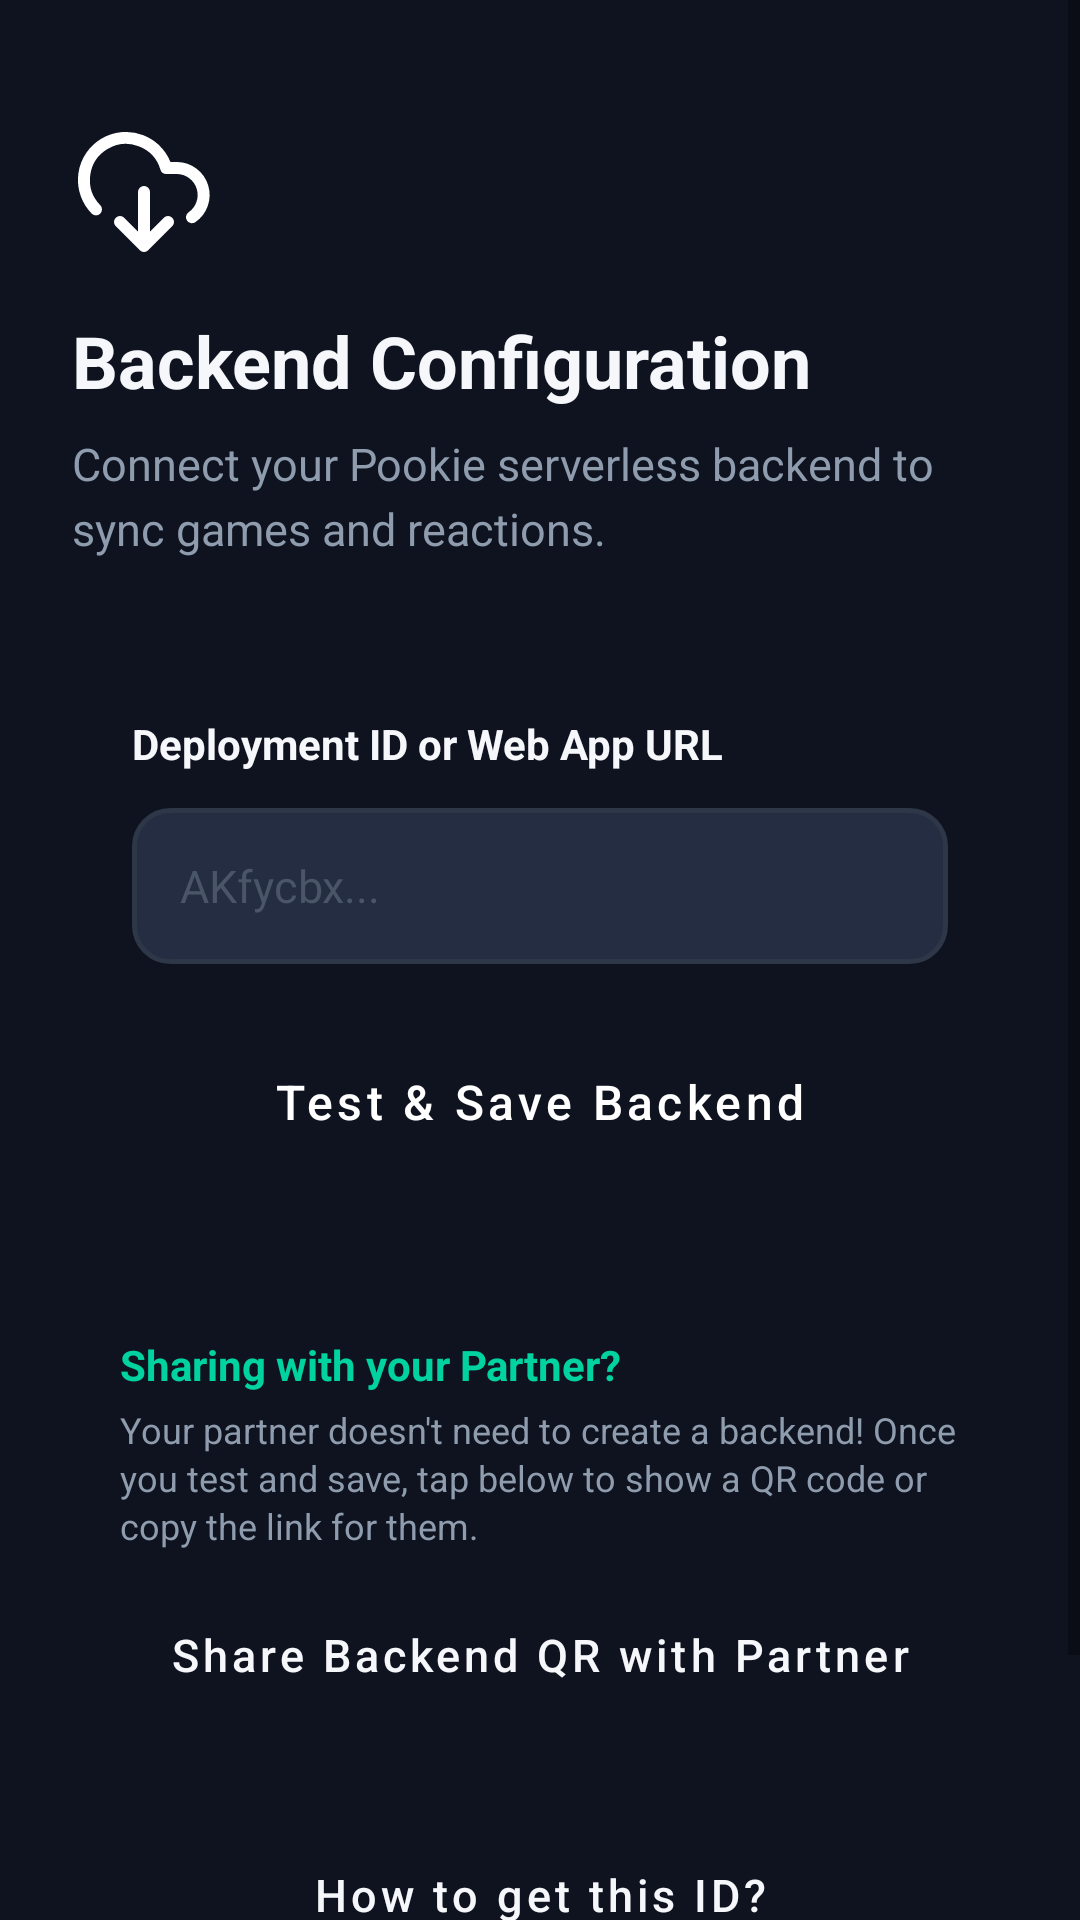

Layout XML and referenced resources for this Android screen:
<!-- AndroidManifest.xml: application theme Theme.Pookie -->
<!-- res/layout/activity_backend_setup.xml -->
<?xml version="1.0" encoding="utf-8"?>
<ScrollView xmlns:android="http://schemas.android.com/apk/res/android"
    android:layout_width="match_parent"
    android:layout_height="match_parent"
    android:background="@color/bg_dark"
    android:fillViewport="true">

    <LinearLayout
        android:layout_width="match_parent"
        android:layout_height="wrap_content"
        android:orientation="vertical"
        android:padding="24dp">

        <ImageView
            android:layout_width="48dp"
            android:layout_height="48dp"
            android:layout_marginTop="16dp"
            android:src="@drawable/ic_ota_update" />

        <TextView
            android:layout_width="wrap_content"
            android:layout_height="wrap_content"
            android:layout_marginTop="16dp"
            android:text="@string/backend_setup_title"
            android:textColor="@color/text_primary"
            android:textSize="24sp"
            android:textStyle="bold" />

        <TextView
            android:layout_width="wrap_content"
            android:layout_height="wrap_content"
            android:layout_marginTop="8dp"
            android:text="@string/backend_setup_desc"
            android:textColor="@color/text_secondary"
            android:textSize="15sp"
            android:lineSpacingExtra="4dp" />

        
        <LinearLayout
            android:layout_width="match_parent"
            android:layout_height="wrap_content"
            android:layout_marginTop="32dp"
            android:background="@drawable/bg_rounded_card"
            android:orientation="vertical"
            android:padding="20dp">

            <TextView
                android:layout_width="wrap_content"
                android:layout_height="wrap_content"
                android:text="@string/label_deployment_id"
                android:textColor="@color/text_primary"
                android:textSize="14sp"
                android:textStyle="bold" />

            <EditText
                android:id="@+id/editDeploymentId"
                android:layout_width="match_parent"
                android:layout_height="52dp"
                android:layout_marginTop="12dp"
                android:background="@drawable/bg_rounded_input"
                android:hint="@string/hint_deployment_id"
                android:textColorHint="@color/text_disabled"
                android:textColor="@color/text_primary"
                android:paddingHorizontal="16dp"
                android:singleLine="true"
                android:textSize="15sp" />

            <TextView
                android:id="@+id/textStatusMessage"
                android:layout_width="wrap_content"
                android:layout_height="wrap_content"
                android:layout_marginTop="12dp"
                android:textColor="@color/pink_primary"
                android:textSize="13sp"
                android:visibility="gone" />

            <Button
                android:id="@+id/btnTestAndSave"
                style="@style/Widget.Pookie.Button.Primary"
                android:layout_width="match_parent"
                android:layout_height="52dp"
                android:layout_marginTop="20dp"
                android:text="@string/btn_test_and_save" />

            <ProgressBar
                android:id="@+id/progressLoading"
                android:layout_width="32dp"
                android:layout_height="32dp"
                android:layout_gravity="center"
                android:layout_marginTop="16dp"
                android:indeterminateTint="@color/pink_primary"
                android:visibility="gone" />
        </LinearLayout>

        <LinearLayout
            android:layout_width="match_parent"
            android:layout_height="wrap_content"
            android:layout_marginTop="16dp"
            android:background="@drawable/bg_rounded_card"
            android:orientation="vertical"
            android:padding="16dp">

            <TextView
                android:layout_width="wrap_content"
                android:layout_height="wrap_content"
                android:text="Sharing with your Partner?"
                android:textColor="@color/mint_accent"
                android:textSize="14sp"
                android:textStyle="bold" />

            <TextView
                android:layout_width="wrap_content"
                android:layout_height="wrap_content"
                android:layout_marginTop="4dp"
                android:text="Your partner doesn't need to create a backend! Once you test and save, tap below to show a QR code or copy the link for them."
                android:textColor="@color/text_secondary"
                android:textSize="12sp"
                android:lineSpacingExtra="2dp" />

            <Button
                android:id="@+id/btnShareBackendQr"
                style="@style/Widget.Pookie.Button.Secondary"
                android:layout_width="match_parent"
                android:layout_height="46dp"
                android:layout_marginTop="12dp"
                android:text="Share Backend QR with Partner" />
        </LinearLayout>

        <Button
            android:id="@+id/btnHowToSetup"
            style="@style/Widget.Pookie.Button.Secondary"
            android:layout_width="match_parent"
            android:layout_height="50dp"
            android:layout_marginTop="16dp"
            android:text="@string/btn_how_to_setup" />

        <Button
            android:id="@+id/btnOpenDevDebug"
            style="@style/Widget.Pookie.Button.Secondary"
            android:layout_width="match_parent"
            android:layout_height="50dp"
            android:layout_marginTop="12dp"
            android:textColor="@color/amber_warning"
            android:text="🛠️ Developer / Debug Menu" />
    </LinearLayout>
</ScrollView>
<!-- resources referenced by this layout -->
<resources>
  <color name="amber_warning">#FFB800</color>
  <color name="bg_dark">#0E131F</color>
  <color name="mint_accent">#00D2A0</color>
  <color name="pink_primary">#FF4E78</color>
  <color name="text_disabled">#4A5568</color>
  <color name="text_primary">#F5F7FB</color>
  <color name="text_secondary">#8E9CAE</color>
  <!-- drawable bg_rounded_input (drawable) -->
  <?xml version="1.0" encoding="utf-8"?>
  <shape xmlns:android="http://schemas.android.com/apk/res/android"
      android:shape="rectangle">
      <solid android:color="@color/bg_card_secondary" />
      <corners android:radius="12dp" />
      <stroke
          android:width="1.5dp"
          android:color="@color/border_subtle" />
  </shape>
  <!-- drawable ic_ota_update (drawable) -->
  <vector xmlns:android="http://schemas.android.com/apk/res/android"
      android:width="24dp"
      android:height="24dp"
      android:viewportWidth="24"
      android:viewportHeight="24">
    <path
        android:strokeColor="#FFFFFFFF"
        android:strokeWidth="2"
        android:strokeLineCap="round"
        android:strokeLineJoin="round"
        android:pathData="M20,16.2 A4.5,4.5 0 0,0 17.5,8 L15.7,8 A7,7 0 1,0 4,14.9 M8,17 L12,21 L16,17 M12,12 L12,21"/>
  </vector>
  <string name="backend_setup_desc">Connect your Pookie serverless backend to sync games and reactions.</string>
  <string name="backend_setup_title">Backend Configuration</string>
  <string name="btn_how_to_setup">How to get this ID?</string>
  <string name="btn_test_and_save">Test &amp; Save Backend</string>
  <string name="hint_deployment_id">AKfycbx...</string>
  <string name="label_deployment_id">Deployment ID or Web App URL</string>
  <style name="Widget.Pookie.Button.Primary" parent="Widget.MaterialComponents.Button">
          <item name="backgroundTint">@color/pink_primary</item>
          <item name="android:textColor">@color/white</item>
          <item name="cornerRadius">14dp</item>
          <item name="android:fontFamily">sans-serif-medium</item>
          <item name="android:textAllCaps">false</item>
          <item name="android:textSize">16sp</item>
      </style>
  <style name="Widget.Pookie.Button.Secondary" parent="Widget.MaterialComponents.Button.OutlinedButton">
          <item name="strokeColor">@color/border_subtle</item>
          <item name="strokeWidth">1.5dp</item>
          <item name="android:textColor">@color/text_primary</item>
          <item name="cornerRadius">14dp</item>
          <item name="android:fontFamily">sans-serif-medium</item>
          <item name="android:textAllCaps">false</item>
          <item name="android:textSize">15sp</item>
      </style>
  <style name="Theme.Pookie" parent="Theme.MaterialComponents.DayNight.NoActionBar">
          
          <item name="colorPrimary">@color/pink_primary</item>
          <item name="colorPrimaryVariant">@color/pink_primary_variant</item>
          <item name="colorOnPrimary">@color/white</item>
  
          
          <item name="colorSecondary">@color/mint_accent</item>
          <item name="colorSecondaryVariant">@color/mint_accent</item>
          <item name="colorOnSecondary">@color/bg_dark</item>
  
          
          <item name="android:statusBarColor">@color/bg_dark</item>
          <item name="android:navigationBarColor">@color/bg_dark</item>
          <item name="android:windowBackground">@color/bg_dark</item>
      </style>
  <color name="bg_card_secondary">#242D42</color>
  <color name="border_subtle">#2D3748</color>
  <color name="white">#FFFFFF</color>
  <color name="pink_primary_variant">#D9365E</color>
</resources>
